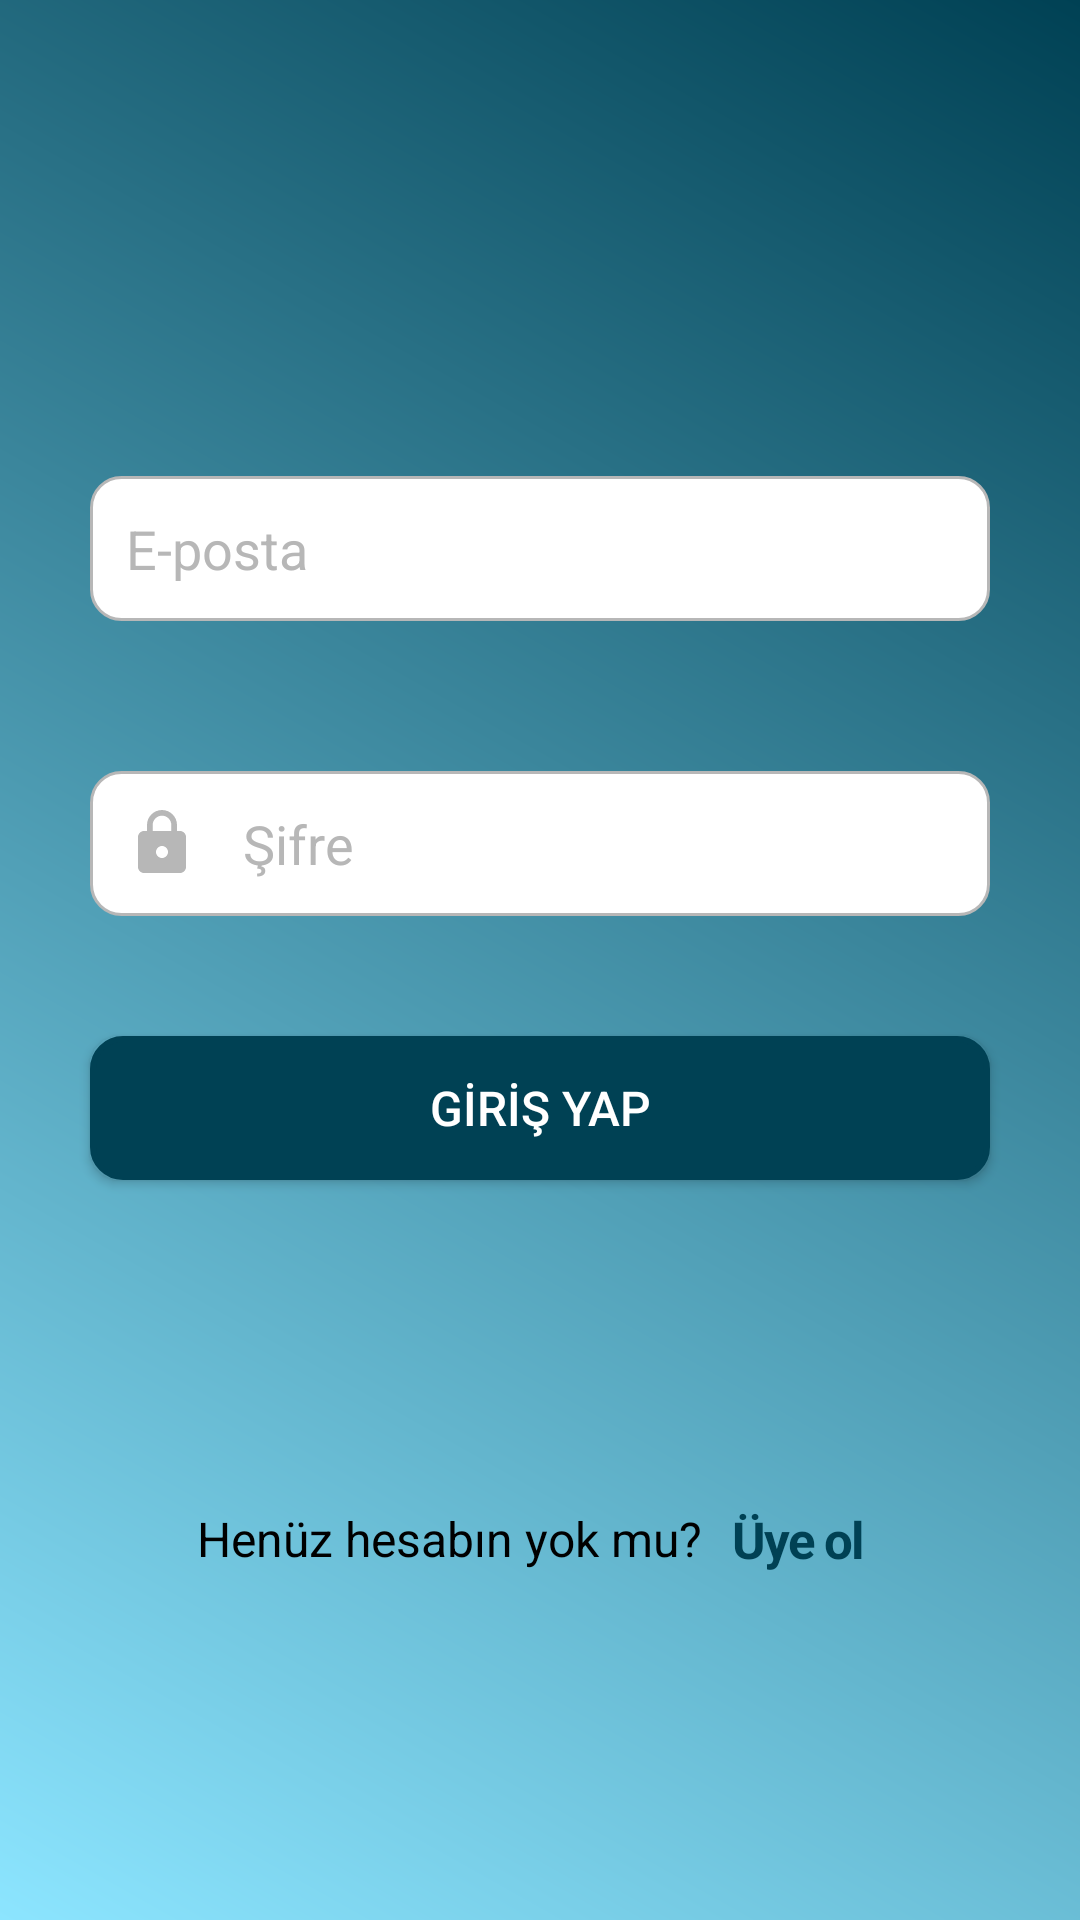

The Android layout XML behind this screen, and the referenced resources:
<!-- AndroidManifest.xml: application theme AppTheme -->
<!-- res/layout/activity_main.xml -->
<?xml version="1.0" encoding="utf-8"?>
<androidx.constraintlayout.widget.ConstraintLayout xmlns:android="http://schemas.android.com/apk/res/android"
    xmlns:app="http://schemas.android.com/apk/res-auto"
    xmlns:tools="http://schemas.android.com/tools"
    android:layout_width="match_parent"
    android:layout_height="match_parent"
    tools:context=".MainActivity"
    android:background="@drawable/activity_background_1">

    <LinearLayout
        android:id="@+id/linearLayout"
        android:layout_width="match_parent"
        android:layout_height="wrap_content"
        android:orientation="vertical"
        app:layout_constraintBottom_toBottomOf="parent"
        app:layout_constraintEnd_toEndOf="parent"
        app:layout_constraintStart_toStartOf="parent"
        app:layout_constraintTop_toTopOf="parent">

        <EditText
            android:id="@+id/login_email"
            android:layout_width="match_parent"
            android:layout_height="wrap_content"
            android:layout_marginStart="30dp"
            android:layout_marginEnd="30dp"
            android:background="@drawable/custom_input"
            android:drawableStart="@drawable/custom_email_icon"
            android:drawablePadding="15dp"
            android:inputType="textEmailAddress"
            android:hint="E-posta"
            android:importantForAutofill="no"
            android:padding="12dp"
            android:textColorHint="#B7B7B7"
            app:layout_constraintBottom_toBottomOf="parent"
            app:layout_constraintEnd_toEndOf="parent"
            app:layout_constraintStart_toStartOf="parent"
            app:layout_constraintTop_toTopOf="parent" />

        <EditText
            android:id="@+id/login_password"
            android:layout_width="match_parent"
            android:layout_height="wrap_content"
            android:layout_marginStart="30dp"
            android:layout_marginTop="50dp"
            android:layout_marginEnd="30dp"
            android:background="@drawable/custom_input"
            android:drawableStart="@drawable/custom_password_icon"
            android:drawablePadding="15dp"
            android:hint="Şifre"
            android:inputType="textPassword"
            android:padding="12dp"
            android:textColorHint="#B7B7B7"
            app:layout_constraintBottom_toBottomOf="parent"
            app:layout_constraintEnd_toEndOf="parent"
            app:layout_constraintStart_toStartOf="parent"
            app:layout_constraintTop_toTopOf="parent" />

        <Button
            android:id="@+id/login_button"
            android:layout_width="match_parent"
            android:layout_height="wrap_content"
            android:layout_marginStart="30dp"
            android:layout_marginTop="40dp"
            android:layout_marginEnd="30dp"
            android:background="@drawable/button"
            android:text="GİRİŞ YAP"
            android:textColor="@android:color/white"
            android:textSize="16dp" />

        <ProgressBar
            android:id="@+id/progress_bar_login"
            android:layout_width="wrap_content"
            android:layout_height="wrap_content"
            android:layout_gravity="center"
            android:layout_marginTop="40dp">
        </ProgressBar>

    </LinearLayout>

    <LinearLayout
        android:layout_width="match_parent"
        android:layout_height="50dp"
        android:orientation="horizontal"
        app:layout_constraintBottom_toBottomOf="parent"
        app:layout_constraintEnd_toEndOf="parent"
        app:layout_constraintHorizontal_bias="0.0"
        app:layout_constraintStart_toStartOf="parent"
        app:layout_constraintTop_toBottomOf="@+id/linearLayout"
        app:layout_constraintVertical_bias="0.06"
        android:gravity="center"
        >

        <TextView
            android:layout_width="wrap_content"
            android:layout_height="wrap_content"
            android:text="Henüz hesabın yok mu?"
            android:textAlignment="center"
            android:textColor="@android:color/black"
            android:textSize="16dp"
            ></TextView>

        <LinearLayout
            android:id="@+id/sign_up_text_linear"
            android:layout_width="60dp"
            android:layout_height="wrap_content"
            android:gravity="center"
            >
        <TextView
            android:layout_width="wrap_content"
            android:layout_height="wrap_content"
            android:text="Üye ol"
            android:textColor="#004154"
            android:layout_marginStart="5dp"
            android:textStyle="bold"
            android:letterSpacing="-0.04"
            android:textSize="17dp" ></TextView>
        </LinearLayout>

    </LinearLayout>

</androidx.constraintlayout.widget.ConstraintLayout>
<!-- resources referenced by this layout -->
<resources>
  <!-- drawable activity_background_1 (drawable) -->
  <?xml version="1.0" encoding="utf-8"?>
  <shape xmlns:android="http://schemas.android.com/apk/res/android">
      <gradient
          android:startColor="#004154"
          android:endColor="#8CE5FF"
          android:angle="225"
  
          />
  </shape>
  <!-- drawable button (drawable) -->
  <?xml version="1.0" encoding="utf-8"?>
  <shape xmlns:android="http://schemas.android.com/apk/res/android">
      <solid android:color="#004154"></solid>
      <corners android:radius="10dp"></corners>
      <stroke android:color="#004154" android:width="2dp"></stroke>
  </shape>
  <!-- drawable custom_input (drawable) -->
  <?xml version="1.0" encoding="utf-8"?>
  <selector xmlns:android="http://schemas.android.com/apk/res/android">
      <item android:state_enabled="true" android:state_focused="true">
          <shape android:shape="rectangle">
              <solid android:color="@android:color/white" ></solid>
              <corners android:radius="10dp"></corners>
              <stroke android:width="2dp" android:color="#00899B"></stroke>
          </shape>
      </item>
  
      <item android:state_enabled="true">
          <shape android:shape="rectangle">
              <solid android:color="@android:color/white"></solid>
              <corners android:radius="10dp"></corners>
              <stroke android:width="1dp" android:color="#B7B7B7"></stroke>
          </shape>
      </item>
  </selector>
  <!-- drawable custom_password_icon (drawable) -->
  <?xml version="1.0" encoding="utf-8"?>
  <selector xmlns:android="http://schemas.android.com/apk/res/android">
      <item android:state_focused="true"
          android:drawable="@drawable/ic_lock_focused"></item>
  
      <item android:state_focused="false"
          android:drawable="@drawable/ic_lock"></item>
  </selector>
  <style name="AppTheme" parent="Theme.AppCompat.Light.NoActionBar">
          
          <item name="colorPrimary">@color/colorPrimary</item>
          <item name="colorPrimaryDark">#004154</item>
          <item name="colorAccent">@color/colorAccent</item>
      </style>
  <!-- drawable ic_lock_focused (drawable) -->
  <vector xmlns:android="http://schemas.android.com/apk/res/android"
          android:width="24dp"
          android:height="24dp"
          android:viewportWidth="24.0"
          android:viewportHeight="24.0">
      <path
          android:fillColor="#00434A"
          android:pathData="M18,8h-1L17,6c0,-2.76 -2.24,-5 -5,-5S7,3.24 7,6v2L6,8c-1.1,0 -2,0.9 -2,2v10c0,1.1 0.9,2 2,2h12c1.1,0 2,-0.9 2,-2L20,10c0,-1.1 -0.9,-2 -2,-2zM12,17c-1.1,0 -2,-0.9 -2,-2s0.9,-2 2,-2 2,0.9 2,2 -0.9,2 -2,2zM15.1,8L8.9,8L8.9,6c0,-1.71 1.39,-3.1 3.1,-3.1 1.71,0 3.1,1.39 3.1,3.1v2z"/>
  </vector>
  <!-- drawable ic_lock (drawable) -->
  <vector xmlns:android="http://schemas.android.com/apk/res/android"
          android:width="24dp"
          android:height="24dp"
          android:viewportWidth="24.0"
          android:viewportHeight="24.0">
      <path
          android:fillColor="#B7B7B7"
          android:pathData="M18,8h-1L17,6c0,-2.76 -2.24,-5 -5,-5S7,3.24 7,6v2L6,8c-1.1,0 -2,0.9 -2,2v10c0,1.1 0.9,2 2,2h12c1.1,0 2,-0.9 2,-2L20,10c0,-1.1 -0.9,-2 -2,-2zM12,17c-1.1,0 -2,-0.9 -2,-2s0.9,-2 2,-2 2,0.9 2,2 -0.9,2 -2,2zM15.1,8L8.9,8L8.9,6c0,-1.71 1.39,-3.1 3.1,-3.1 1.71,0 3.1,1.39 3.1,3.1v2z"/>
  </vector>
  <!-- not gathered from this repository: default colours our renderer supplied (Android Studio template values) -->
  <color name="colorPrimary">#FF6200EE</color>
  <color name="colorAccent">#FF03DAC5</color>
</resources>
